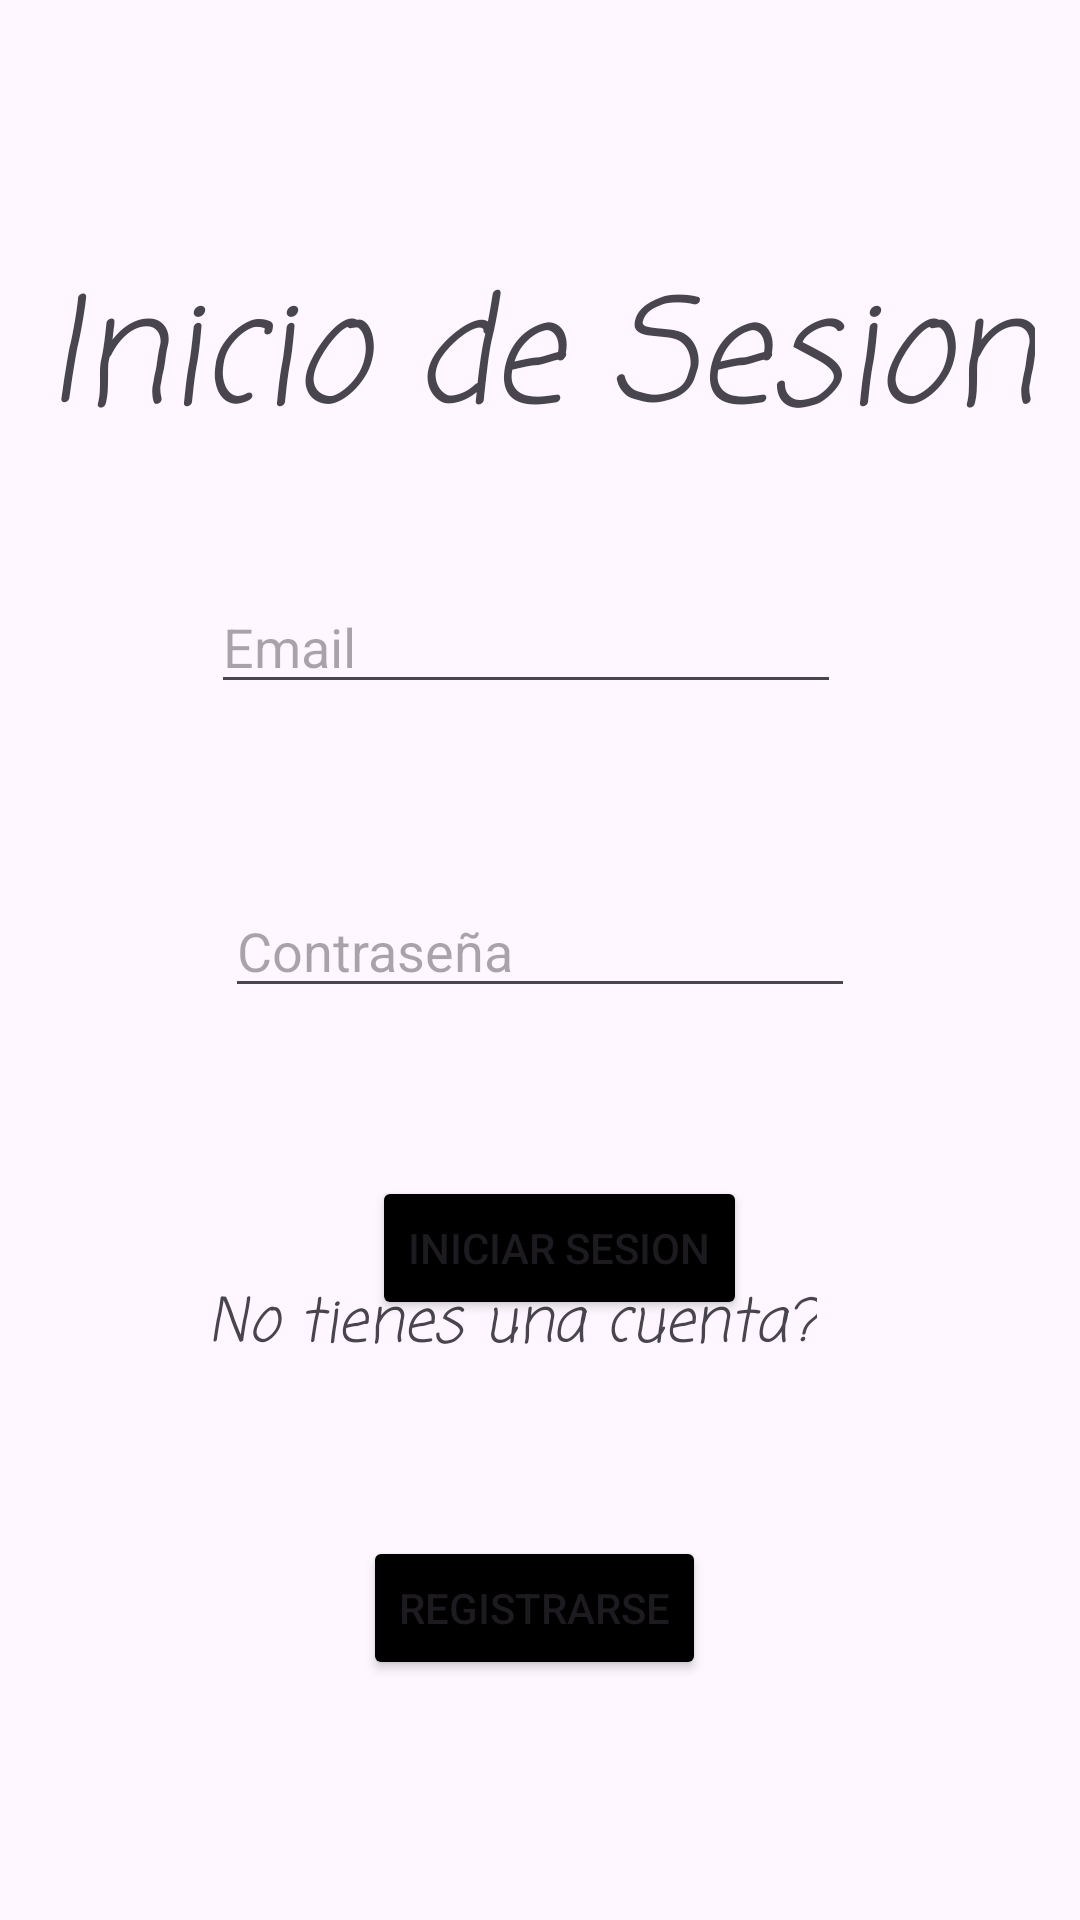

The Android layout XML behind this screen, and the referenced resources:
<!-- AndroidManifest.xml: application theme Theme.CrudActividad2 -->
<!-- res/layout/activity_main.xml -->
<?xml version="1.0" encoding="utf-8"?>
<androidx.constraintlayout.widget.ConstraintLayout xmlns:android="http://schemas.android.com/apk/res/android"
    xmlns:app="http://schemas.android.com/apk/res-auto"
    xmlns:tools="http://schemas.android.com/tools"
    android:id="@+id/main"
    android:layout_width="match_parent"
    android:layout_height="match_parent"
    tools:context=".MainActivity">

    <TextView
        android:id="@+id/txtInicio"
        android:layout_width="wrap_content"
        android:layout_height="wrap_content"
        android:fontFamily="casual"
        android:text="Inicio de Sesion"
        android:textSize="48sp"
        android:textStyle="italic"
        app:layout_constraintBottom_toBottomOf="parent"
        app:layout_constraintEnd_toEndOf="parent"
        app:layout_constraintStart_toStartOf="parent"
        app:layout_constraintTop_toTopOf="parent"
        app:layout_constraintVertical_bias="0.148" />

    <EditText
        android:id="@+id/txtEmail"
        android:layout_width="wrap_content"
        android:layout_height="wrap_content"
        android:layout_marginStart="42dp"
        android:layout_marginTop="36dp"
        android:ems="10"
        android:hint="Email"
        android:inputType="text"
        app:layout_constraintEnd_toEndOf="parent"
        app:layout_constraintHorizontal_bias="0.144"
        app:layout_constraintStart_toStartOf="@+id/txtInicio"
        app:layout_constraintTop_toBottomOf="@+id/txtInicio" />

    <EditText
        android:id="@+id/txtContrasenaInicio"
        android:layout_width="wrap_content"
        android:layout_height="wrap_content"
        android:layout_marginTop="60dp"
        android:ems="10"
        android:hint="Contraseña"
        android:inputType="text"
        app:layout_constraintEnd_toEndOf="parent"
        app:layout_constraintStart_toStartOf="parent"
        app:layout_constraintTop_toBottomOf="@+id/txtEmail" />

    <TextView
        android:id="@+id/textView"
        android:layout_width="wrap_content"
        android:layout_height="wrap_content"
        android:layout_marginBottom="55dp"
        android:fontFamily="casual"
        android:text="No tienes una cuenta?"
        android:textSize="20sp"
        android:textStyle="italic"
        app:layout_constraintBottom_toTopOf="@+id/btnRegistro"
        app:layout_constraintEnd_toEndOf="parent"
        app:layout_constraintHorizontal_bias="0.441"
        app:layout_constraintStart_toStartOf="parent" />

    <Button
        android:id="@+id/btnRegistro"
        android:layout_width="wrap_content"
        android:layout_height="wrap_content"
        android:layout_marginStart="52dp"
        android:layout_marginBottom="80dp"
        android:backgroundTint="@color/black"
        android:text="Registrarse"
        android:textColorLink="#FF0000"
        app:layout_constraintBottom_toBottomOf="parent"
        app:layout_constraintStart_toStartOf="@+id/textView" />

    <Button
        android:id="@+id/btnLogin"
        android:layout_width="wrap_content"
        android:layout_height="wrap_content"
        android:layout_marginTop="56dp"
        android:layout_marginEnd="36dp"
        android:backgroundTint="@color/black"
        android:text="Iniciar Sesion"
        app:layout_constraintEnd_toEndOf="@+id/txtContrasenaInicio"
        app:layout_constraintTop_toBottomOf="@+id/txtContrasenaInicio" />

</androidx.constraintlayout.widget.ConstraintLayout>
<!-- resources referenced by this layout -->
<resources>
  <style name="Theme.CrudActividad2" parent="Base.Theme.CrudActividad2" />
  <style name="Base.Theme.CrudActividad2" parent="Theme.Material3.DayNight.NoActionBar">
          
          
      </style>
  <!-- not gathered from this repository: default colours our renderer supplied (Android Studio template values) -->
  <color name="black">#FF000000</color>
</resources>
